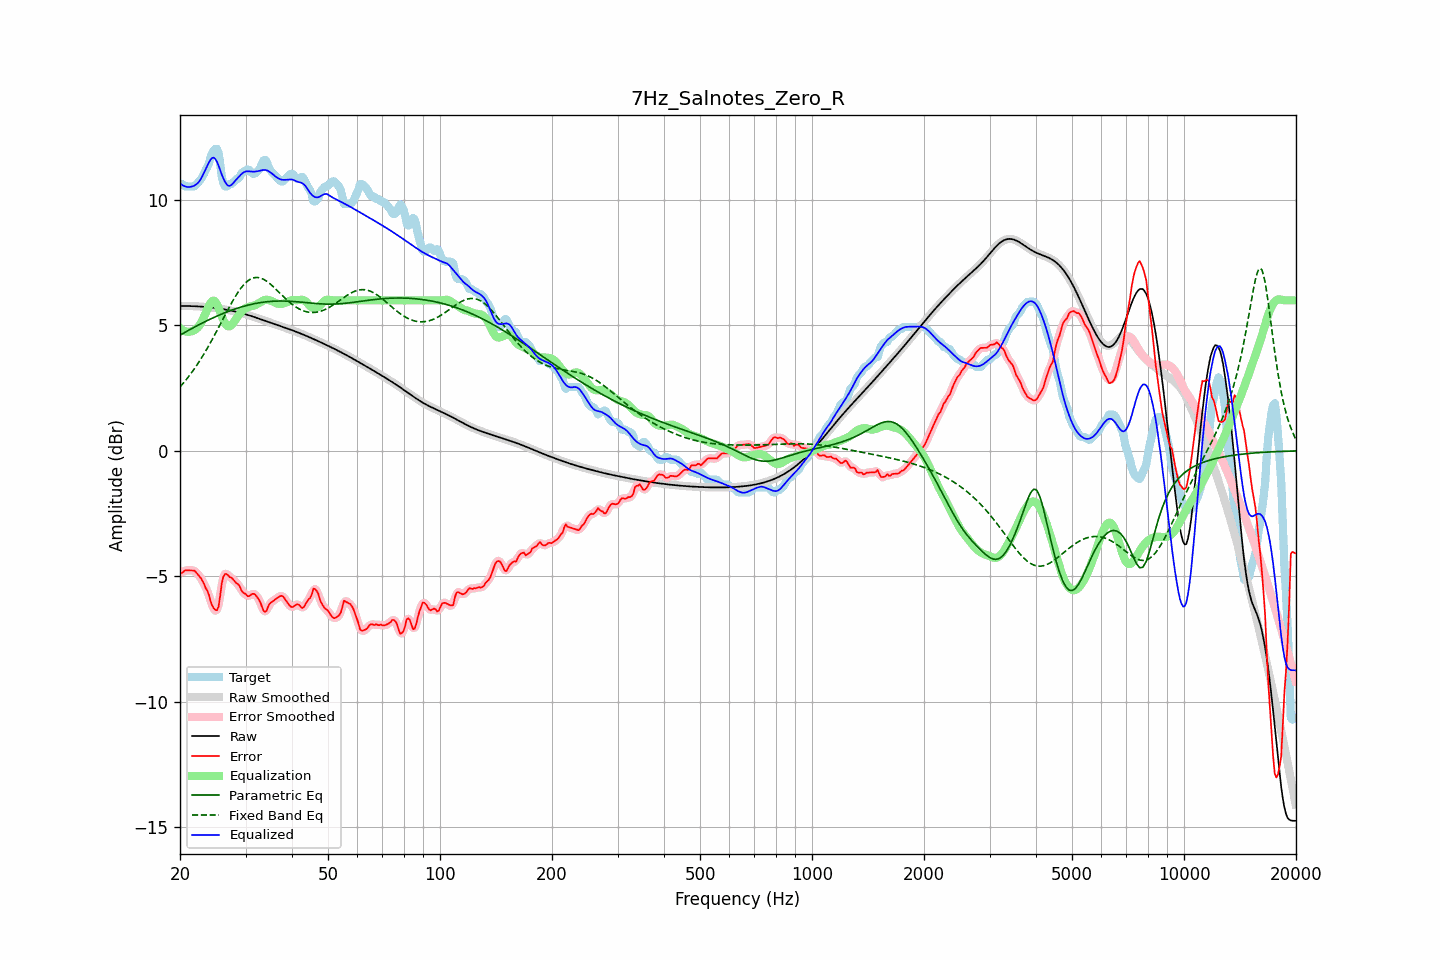

The data file committed next to this chart (first rows):
frequency, raw, error, smoothed, error_smoothed, equalization, parametric_eq, fixed_band_eq, equalized_raw, equalized_smoothed, target
20.00, 5.77, -4.84, 5.77, -4.86, 4.90, 4.61, 2.55, 10.67, 10.67, 10.61
20.20, 5.77, -4.87, 5.77, -4.84, 4.84, 4.65, 2.62, 10.62, 10.62, 10.65
20.40, 5.77, -4.84, 5.77, -4.82, 4.80, 4.69, 2.69, 10.58, 10.58, 10.61
20.61, 5.77, -4.77, 5.77, -4.80, 4.77, 4.72, 2.77, 10.55, 10.55, 10.55
20.81, 5.77, -4.77, 5.77, -4.77, 4.75, 4.76, 2.85, 10.53, 10.53, 10.55
21.02, 5.77, -4.77, 5.77, -4.77, 4.75, 4.79, 2.93, 10.52, 10.52, 10.55
21.23, 5.77, -4.77, 5.77, -4.77, 4.75, 4.83, 3.01, 10.52, 10.52, 10.55
21.44, 5.77, -4.77, 5.77, -4.77, 4.76, 4.86, 3.10, 10.54, 10.54, 10.55
21.66, 5.77, -4.78, 5.77, -4.77, 4.78, 4.90, 3.19, 10.55, 10.55, 10.55
21.87, 5.77, -4.78, 5.77, -4.80, 4.81, 4.93, 3.28, 10.58, 10.58, 10.55
22.09, 5.76, -4.85, 5.76, -4.85, 4.86, 4.97, 3.37, 10.62, 10.62, 10.61
22.31, 5.76, -4.92, 5.76, -4.91, 4.92, 5.00, 3.47, 10.68, 10.68, 10.68
22.54, 5.76, -5.00, 5.76, -5.00, 4.99, 5.03, 3.56, 10.75, 10.75, 10.76
22.76, 5.75, -5.08, 5.75, -5.09, 5.09, 5.07, 3.67, 10.85, 10.85, 10.83
22.99, 5.75, -5.19, 5.75, -5.20, 5.22, 5.10, 3.77, 10.97, 10.97, 10.94
23.22, 5.74, -5.32, 5.74, -5.32, 5.36, 5.13, 3.87, 11.10, 11.10, 11.06
23.45, 5.74, -5.48, 5.74, -5.45, 5.50, 5.16, 3.98, 11.23, 11.23, 11.21
23.69, 5.73, -5.58, 5.73, -5.60, 5.64, 5.20, 4.09, 11.37, 11.37, 11.31
23.92, 5.72, -5.75, 5.72, -5.78, 5.78, 5.23, 4.20, 11.50, 11.50, 11.47
24.16, 5.72, -5.99, 5.72, -5.97, 5.89, 5.26, 4.32, 11.61, 11.61, 11.71
24.40, 5.71, -6.17, 5.71, -6.15, 5.97, 5.29, 4.43, 11.68, 11.68, 11.88
24.65, 5.70, -6.28, 5.70, -6.30, 5.99, 5.32, 4.55, 11.69, 11.69, 11.98
24.89, 5.69, -6.35, 5.69, -6.38, 5.95, 5.35, 4.67, 11.64, 11.64, 12.04
25.14, 5.69, -6.36, 5.69, -6.34, 5.84, 5.37, 4.79, 11.53, 11.53, 12.05
25.39, 5.68, -6.21, 5.68, -6.12, 5.70, 5.40, 4.92, 11.37, 11.37, 11.89
25.65, 5.67, -5.78, 5.67, -5.76, 5.53, 5.43, 5.04, 11.19, 11.19, 11.45
25.91, 5.66, -5.28, 5.66, -5.36, 5.36, 5.46, 5.16, 11.01, 11.01, 10.93
26.16, 5.65, -5.02, 5.65, -5.05, 5.21, 5.48, 5.29, 10.86, 10.86, 10.66
26.43, 5.64, -4.91, 5.64, -4.91, 5.09, 5.51, 5.41, 10.73, 10.73, 10.55
26.69, 5.62, -4.92, 5.62, -4.92, 5.00, 5.53, 5.53, 10.63, 10.63, 10.55
26.96, 5.61, -4.97, 5.61, -4.96, 4.96, 5.56, 5.65, 10.57, 10.57, 10.58
27.23, 5.60, -5.04, 5.60, -5.02, 4.97, 5.58, 5.77, 10.57, 10.57, 10.65
27.50, 5.59, -5.06, 5.59, -5.07, 5.02, 5.61, 5.89, 10.60, 10.60, 10.65
27.77, 5.57, -5.13, 5.57, -5.13, 5.09, 5.63, 6.00, 10.67, 10.67, 10.70
28.05, 5.56, -5.20, 5.56, -5.20, 5.18, 5.65, 6.11, 10.74, 10.74, 10.76
28.33, 5.55, -5.28, 5.55, -5.26, 5.27, 5.67, 6.21, 10.82, 10.82, 10.83
28.62, 5.53, -5.32, 5.53, -5.33, 5.36, 5.69, 6.31, 10.89, 10.89, 10.85
28.90, 5.51, -5.38, 5.51, -5.42, 5.44, 5.71, 6.41, 10.96, 10.96, 10.90
29.19, 5.50, -5.54, 5.50, -5.52, 5.53, 5.73, 6.50, 11.02, 11.02, 11.04
29.48, 5.48, -5.64, 5.48, -5.61, 5.60, 5.75, 6.57, 11.08, 11.08, 11.12
29.78, 5.46, -5.68, 5.46, -5.69, 5.66, 5.77, 6.65, 11.12, 11.12, 11.15
30.08, 5.44, -5.72, 5.44, -5.75, 5.70, 5.79, 6.71, 11.14, 11.14, 11.16
30.38, 5.42, -5.80, 5.42, -5.78, 5.72, 5.81, 6.77, 11.15, 11.15, 11.22
30.68, 5.40, -5.80, 5.40, -5.78, 5.74, 5.82, 6.81, 11.14, 11.14, 11.20
30.99, 5.38, -5.75, 5.38, -5.75, 5.76, 5.84, 6.85, 11.14, 11.14, 11.13
31.30, 5.36, -5.71, 5.36, -5.72, 5.77, 5.85, 6.88, 11.13, 11.13, 11.07
31.61, 5.34, -5.71, 5.34, -5.71, 5.79, 5.86, 6.90, 11.13, 11.13, 11.05
31.93, 5.32, -5.75, 5.32, -5.76, 5.82, 5.88, 6.91, 11.14, 11.14, 11.07
32.24, 5.30, -5.84, 5.30, -5.82, 5.85, 5.89, 6.92, 11.15, 11.15, 11.13
32.57, 5.27, -5.93, 5.27, -5.93, 5.89, 5.90, 6.91, 11.16, 11.16, 11.20
32.89, 5.25, -6.04, 5.25, -6.07, 5.92, 5.91, 6.89, 11.18, 11.18, 11.29
33.22, 5.23, -6.23, 5.23, -6.23, 5.96, 5.92, 6.87, 11.19, 11.19, 11.45
33.55, 5.21, -6.38, 5.21, -6.36, 6.00, 5.93, 6.84, 11.20, 11.20, 11.59
33.89, 5.18, -6.42, 5.18, -6.40, 6.02, 5.94, 6.80, 11.20, 11.20, 11.61
34.23, 5.16, -6.37, 5.16, -6.34, 6.03, 5.94, 6.76, 11.19, 11.19, 11.53
34.57, 5.14, -6.18, 5.14, -6.22, 6.02, 5.95, 6.71, 11.16, 11.16, 11.32
34.92, 5.12, -6.08, 5.12, -6.11, 6.00, 5.96, 6.66, 11.12, 11.12, 11.20
35.27, 5.09, -6.04, 5.09, -6.03, 5.97, 5.96, 6.60, 11.07, 11.07, 11.13
35.62, 5.07, -5.99, 5.07, -5.98, 5.95, 5.97, 6.55, 11.02, 11.02, 11.06
35.97, 5.05, -5.94, 5.05, -5.94, 5.91, 5.97, 6.49, 10.96, 10.96, 10.99
... 635 more rows
